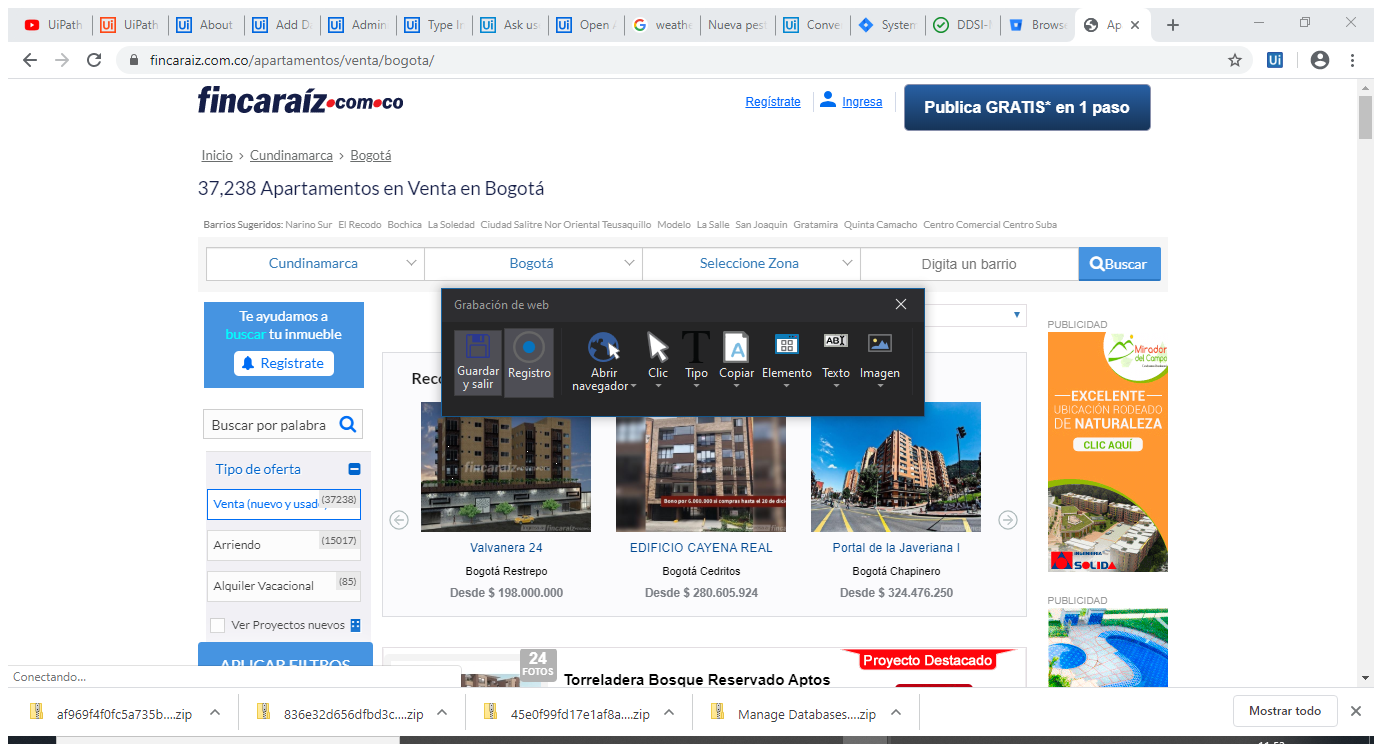
Task: Proceso transaccional
Workflow: Main

Step 1: Anexar navegador 'VentayArr Page' in window 'Venta y Arriendo de Apartamentos, Casas y otros Inmuebles en Col*' (chrome.exe)

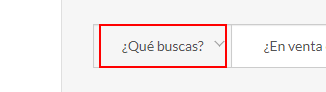
Step 2: click on the element

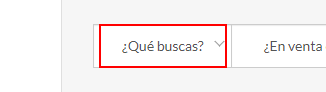
Step 3: click on the element

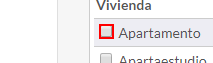
Step 4: check the text box

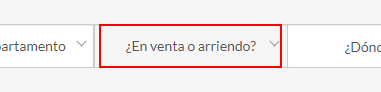
Step 5: click on the element

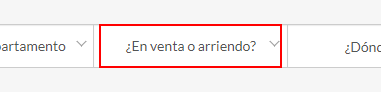
Step 6: click on the element (repeated 3 times)

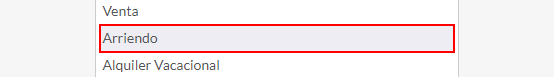
Step 9: click on the list item

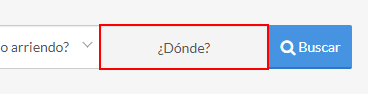
Step 10: Anclaje Buscar elemento 'INPUT  txtWord' on the text box

Step 11: type "Bogota" into the text box (same screen as step 10)

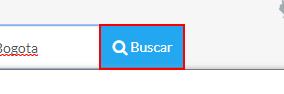
Step 12: click on the button

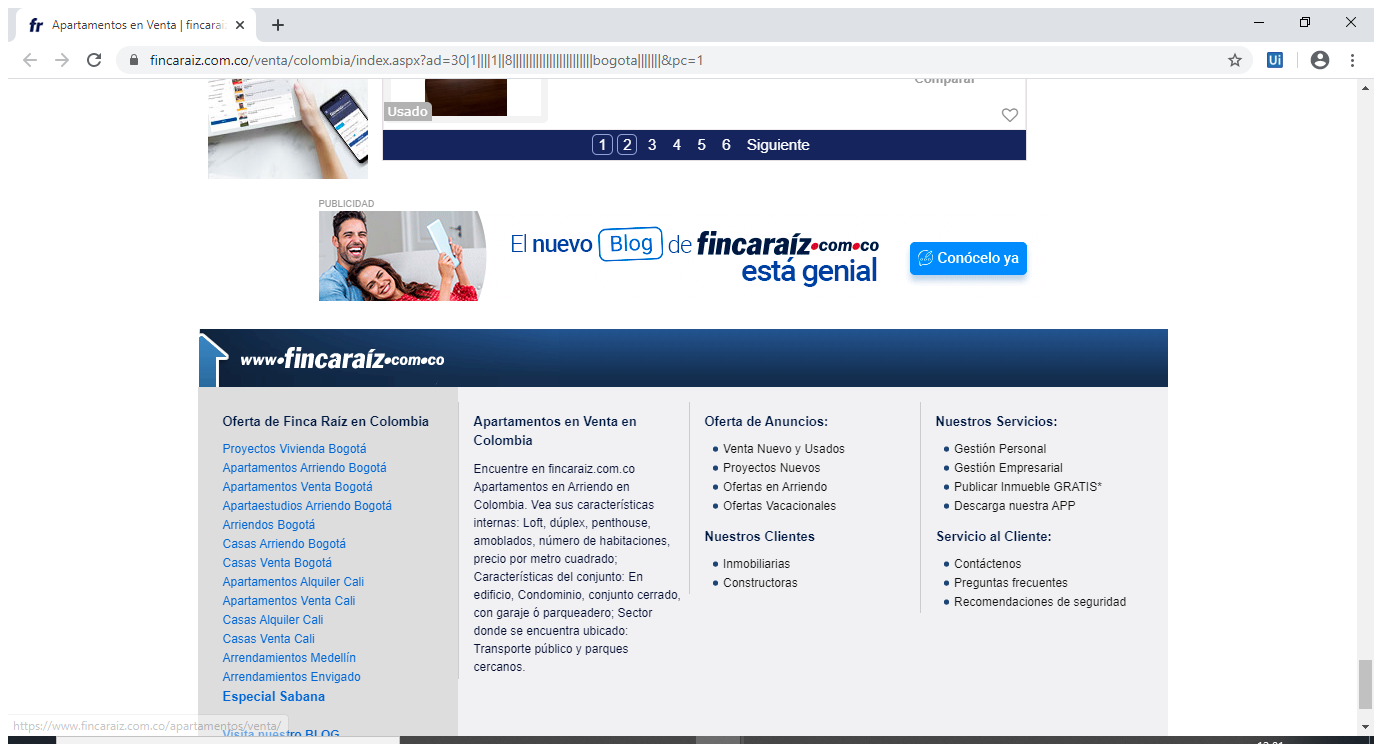
Step 13: Anexar navegador 'Apartamen Page' in window 'Apartamentos en Venta | fincaraiz.com.co' (chrome.exe)

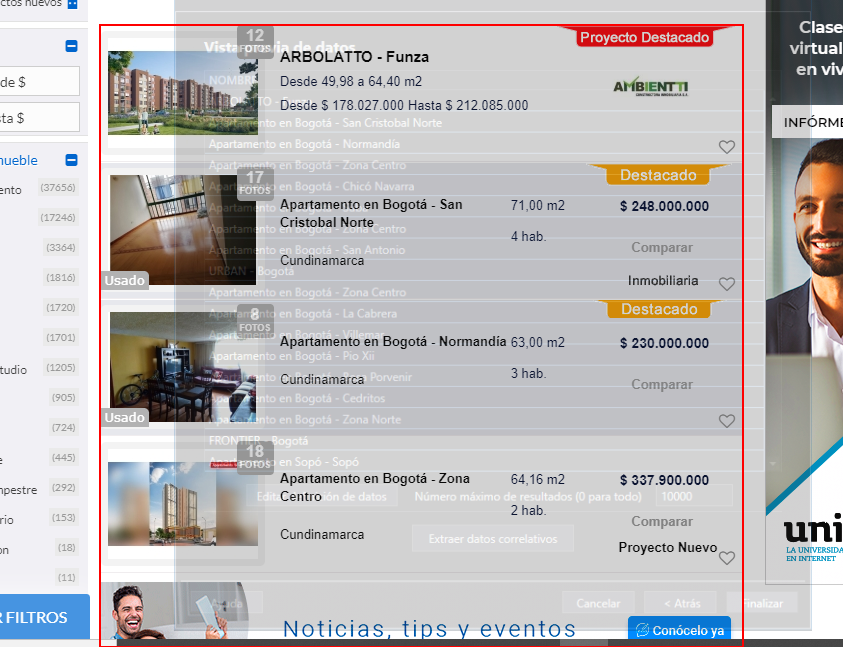
Step 14: get-text from the element